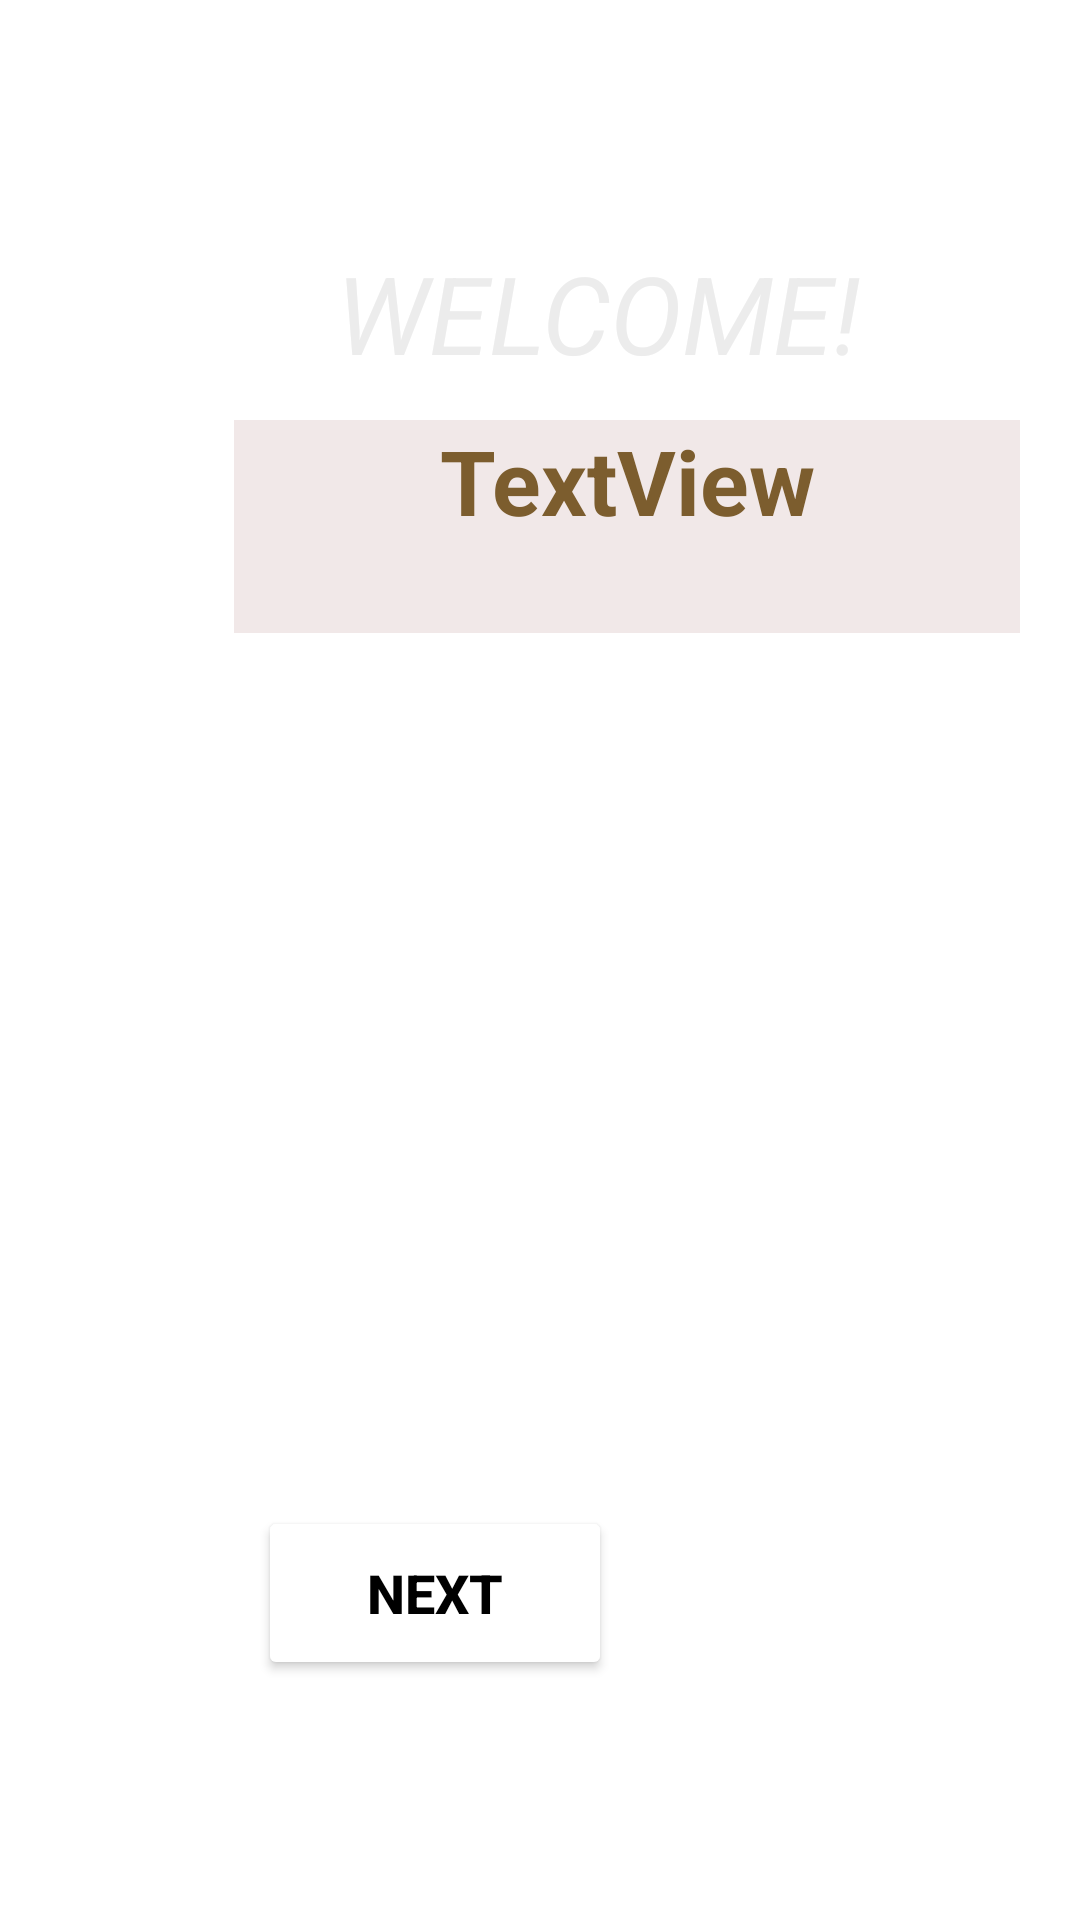

Android layout source for this screen:
<!-- AndroidManifest.xml: application theme Theme.TRYApp -->
<!-- res/layout/activity_home_activity.xml -->
<?xml version="1.0" encoding="utf-8"?>
<androidx.constraintlayout.widget.ConstraintLayout xmlns:android="http://schemas.android.com/apk/res/android"
    xmlns:app="http://schemas.android.com/apk/res-auto"
    xmlns:tools="http://schemas.android.com/tools"
    android:layout_width="match_parent"
    android:layout_height="match_parent"
    android:textAlignment="center"
    tools:context=".Home_activity">

    <ImageView
        android:id="@+id/imageView2"
        android:layout_width="wrap_content"
        android:layout_height="wrap_content"
        android:layout_marginTop="1dp"
        android:layout_marginBottom="1dp"
        app:layout_constraintBottom_toBottomOf="parent"
        app:layout_constraintEnd_toEndOf="parent"
        app:layout_constraintTop_toTopOf="parent"
        app:layout_constraintVertical_bias="0.0"
        app:srcCompat="@drawable/ppic" />

    <TextView
        android:id="@+id/user_name_textview"
        android:layout_width="262dp"
        android:layout_height="71dp"
        android:layout_marginStart="78dp"
        android:layout_marginTop="140dp"
        android:background="#F1E8E8"
        android:text="TextView"
        android:textAlignment="center"
        android:textColor="#7C5D2E"
        android:textSize="30sp"
        android:textStyle="bold"
        app:layout_constraintStart_toStartOf="parent"
        app:layout_constraintTop_toTopOf="parent" />

    <TextView
        android:id="@+id/textView3"
        android:layout_width="198dp"
        android:layout_height="44dp"
        android:layout_marginStart="100dp"
        android:layout_marginTop="80dp"
        android:text="@string/sal_title"
        android:textAlignment="center"
        android:textColor="#ECECEC"
        android:textSize="36sp"
        android:textStyle="italic"
        app:layout_constraintStart_toStartOf="parent"
        app:layout_constraintTop_toTopOf="parent" />

    <Button
        android:id="@+id/go_third"
        android:layout_width="118dp"
        android:layout_height="58dp"
        android:layout_marginEnd="156dp"
        android:layout_marginBottom="80dp"
        android:text="Next"
        android:textColor="#000000"
        android:textSize="18sp"
        android:textStyle="bold"
        app:backgroundTint="#FFFFFF"
        app:layout_constraintBottom_toBottomOf="parent"
        app:layout_constraintEnd_toEndOf="parent" />
</androidx.constraintlayout.widget.ConstraintLayout>
<!-- resources referenced by this layout -->
<resources>
  <string name="sal_title">WELCOME!</string>
  <style name="Theme.TRYApp" parent="Theme.MaterialComponents.DayNight.DarkActionBar">
          
          <item name="colorPrimary">@color/purple_500</item>
          <item name="colorPrimaryVariant">@color/purple_700</item>
          <item name="colorOnPrimary">@color/white</item>
          
          <item name="colorSecondary">@color/teal_200</item>
          <item name="colorSecondaryVariant">@color/teal_700</item>
          <item name="colorOnSecondary">@color/black</item>
          
          <item name="android:statusBarColor" tools:targetApi="l">?attr/colorPrimaryVariant</item>
          
      </style>
  <!-- not gathered from this repository: default colours our renderer supplied (Android Studio template values) -->
  <color name="purple_500">#FF6200EE</color>
  <color name="purple_700">#FF3700B3</color>
  <color name="teal_200">#FF03DAC5</color>
  <color name="teal_700">#FF018786</color>
  <color name="black">#FF000000</color>
  <color name="white">#FFFFFFFF</color>
</resources>
